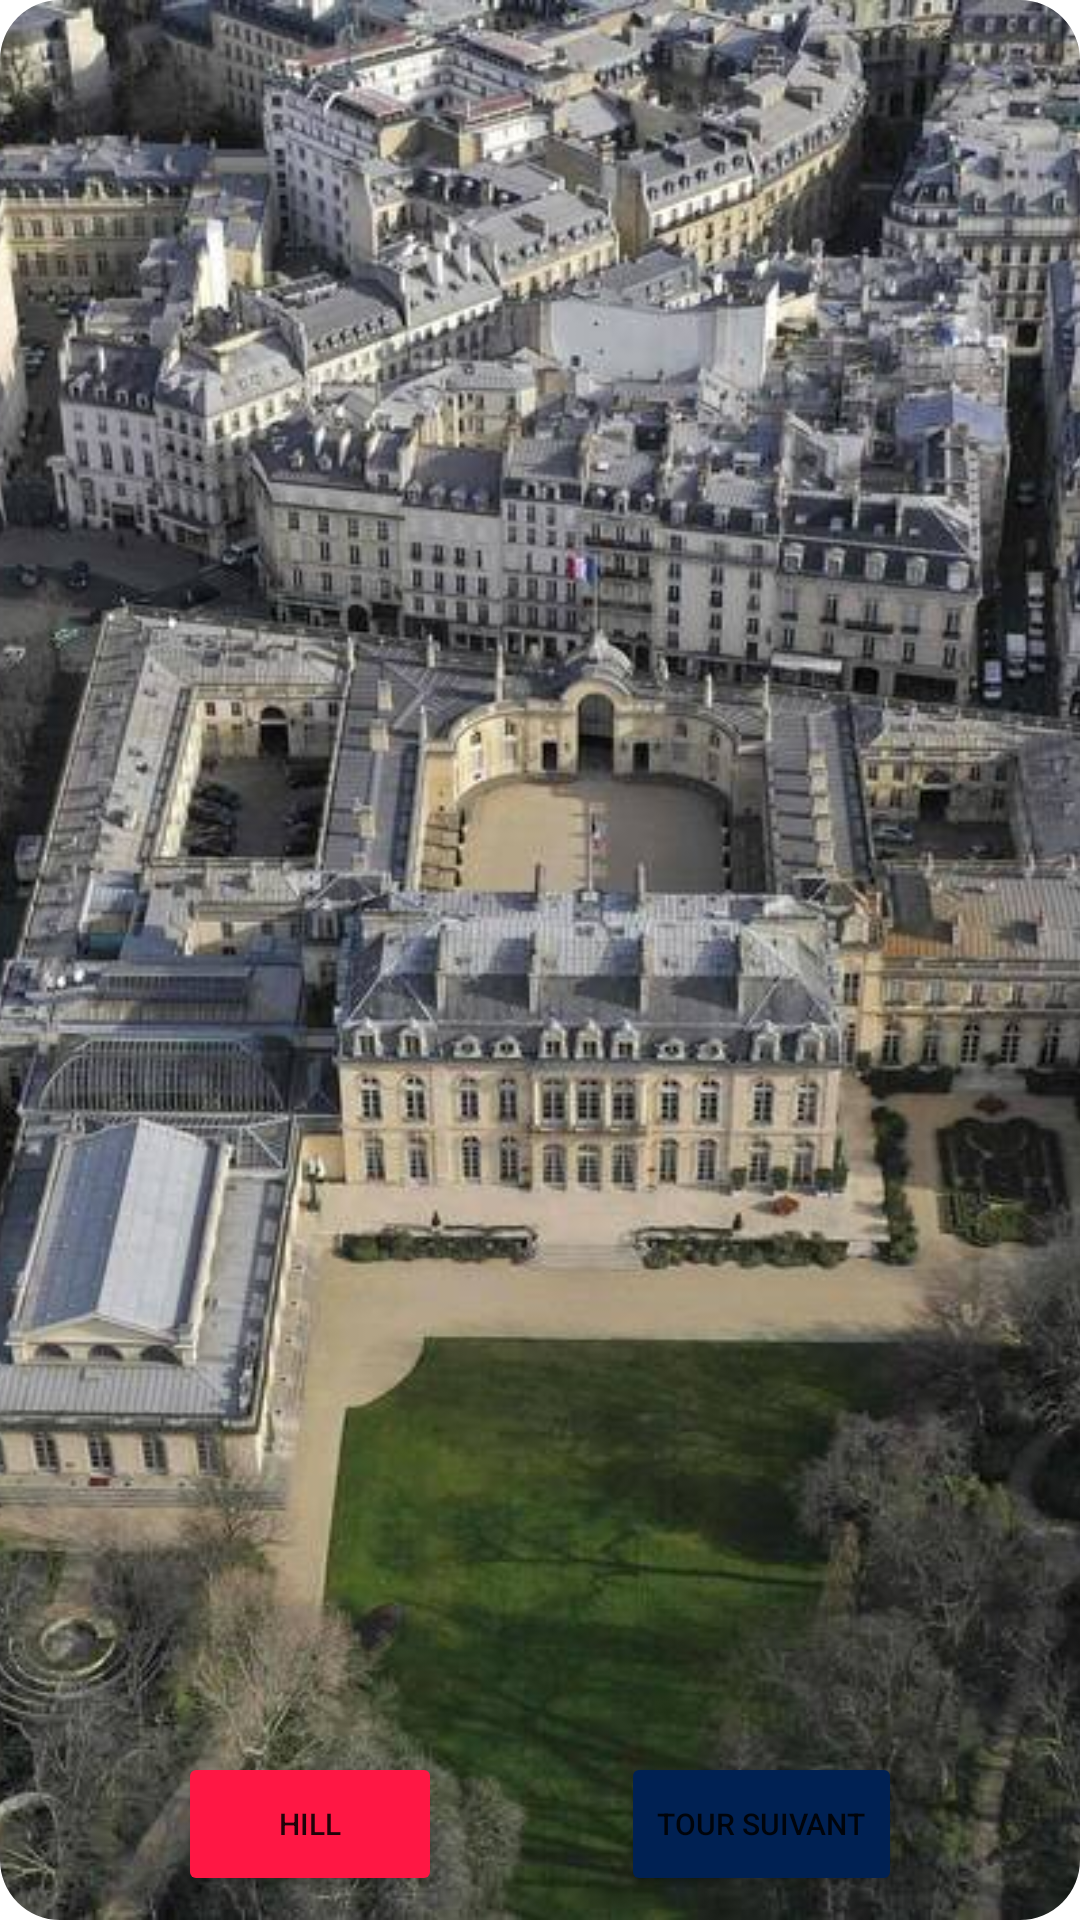

Layout XML and referenced resources for this Android screen:
<!-- AndroidManifest.xml: application theme Theme.KingOfElysee -->
<!-- res/layout/fragment_map.xml -->
<?xml version="1.0" encoding="utf-8"?>
<androidx.constraintlayout.widget.ConstraintLayout xmlns:android="http://schemas.android.com/apk/res/android"
    xmlns:app="http://schemas.android.com/apk/res-auto"
    xmlns:tools="http://schemas.android.com/tools"
    android:layout_width="match_parent"
    android:layout_height="match_parent"
    tools:context="fr.epita.android.kingofelysee.sections.MapFragment">

    

    <com.google.android.material.imageview.ShapeableImageView
        android:id="@+id/imageView"
        android:layout_width="0dp"
        android:layout_height="0dp"
        android:scaleType="centerCrop"
        android:src="@drawable/map"
        app:layout_constraintBottom_toBottomOf="parent"
        app:layout_constraintEnd_toEndOf="parent"
        app:layout_constraintStart_toStartOf="parent"
        app:layout_constraintTop_toTopOf="parent"
        app:shapeAppearanceOverlay="@style/rounded_corner" />

    <com.google.android.material.imageview.ShapeableImageView
        android:id="@+id/hill_img_2"
        android:layout_width="80dp"
        android:layout_height="80dp"
        android:visibility="gone"
        app:layout_constraintBottom_toBottomOf="parent"
        app:layout_constraintEnd_toEndOf="parent"
        app:layout_constraintHorizontal_bias="0.5"
        app:layout_constraintStart_toEndOf="@+id/hill_img_1"
        app:layout_constraintTop_toTopOf="parent"
        app:shapeAppearanceOverlay="@style/rounded_corner"
        tools:src="@tools:sample/avatars" />

    <com.google.android.material.imageview.ShapeableImageView
        android:id="@+id/hill_img_1"
        android:layout_width="80dp"
        android:layout_height="80dp"
        android:visibility="gone"
        app:layout_constraintBottom_toBottomOf="parent"
        app:layout_constraintEnd_toStartOf="@+id/hill_img_2"
        app:layout_constraintHorizontal_bias="0.5"
        app:layout_constraintStart_toStartOf="parent"
        app:layout_constraintTop_toTopOf="parent"
        app:shapeAppearanceOverlay="@style/rounded_corner"
        tools:src="@tools:sample/avatars" />

    <Button
        android:id="@+id/hill_button"
        android:layout_width="wrap_content"
        android:layout_height="wrap_content"
        android:layout_marginBottom="8dp"
        android:backgroundTint="#FF1744"
        android:text="HILL"
        android:textSize="10sp"
        app:layout_constraintBottom_toBottomOf="parent"
        app:layout_constraintEnd_toStartOf="@+id/next_button"
        app:layout_constraintHorizontal_bias="0.5"
        app:layout_constraintStart_toStartOf="parent" />

    <Button
        android:id="@+id/next_button"
        android:layout_width="wrap_content"
        android:layout_height="wrap_content"
        android:layout_marginBottom="8dp"
        android:backgroundTint="@color/blue_700"
        android:text="Tour suivant"
        android:textSize="10sp"
        app:layout_constraintBottom_toBottomOf="parent"
        app:layout_constraintEnd_toEndOf="parent"
        app:layout_constraintHorizontal_bias="0.5"
        app:layout_constraintStart_toEndOf="@+id/hill_button" />

</androidx.constraintlayout.widget.ConstraintLayout>
<!-- resources referenced by this layout -->
<resources>
  <color name="blue_700">#FF002153</color>
  <!-- drawable map: jpeg bitmap (drawable, 238228 bytes) -->
  <style name="rounded_corner">
          <item name="cornerSize">20dp</item>
      </style>
  <style name="Theme.KingOfElysee" parent="Theme.MaterialComponents.DayNight.DarkActionBar">
          
          <item name="colorPrimary">@color/blue_500</item>
          <item name="colorPrimaryVariant">@color/blue_700</item>
          <item name="colorOnPrimary">@color/white</item>
          
          <item name="colorSecondary">@color/teal_200</item>
          <item name="colorSecondaryVariant">@color/teal_700</item>
          <item name="colorOnSecondary">@color/black</item>
          
          <item name="android:statusBarColor">?attr/colorPrimaryVariant</item>
          
          <item name="android:windowNoTitle">true</item>
          <item name="android:windowFullscreen">true</item>
      </style>
  <color name="blue_500">#FF0055A4</color>
  <color name="white">#FFFFFFFF</color>
  <color name="teal_200">#FF03DAC5</color>
  <color name="teal_700">#FF018786</color>
  <color name="black">#FF000000</color>
</resources>
